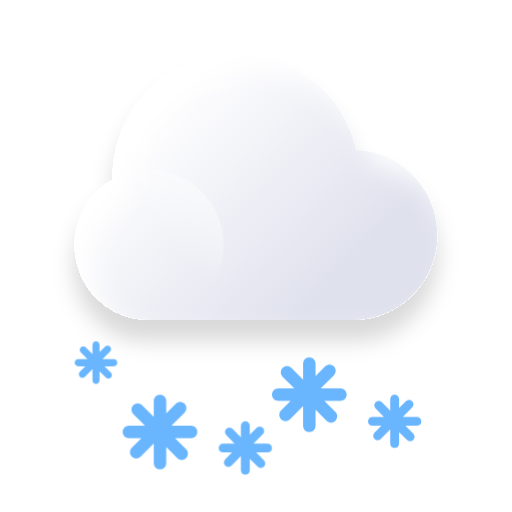
t = 0.00 s
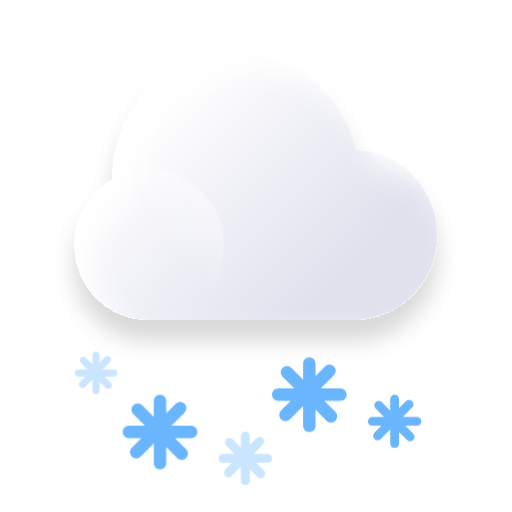
t = 4.00 s
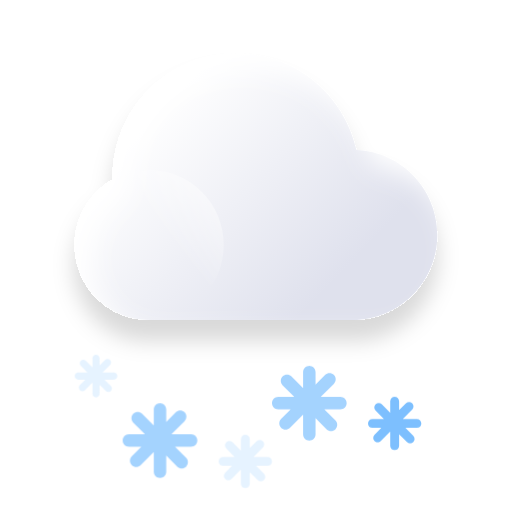
t = 4.44 s
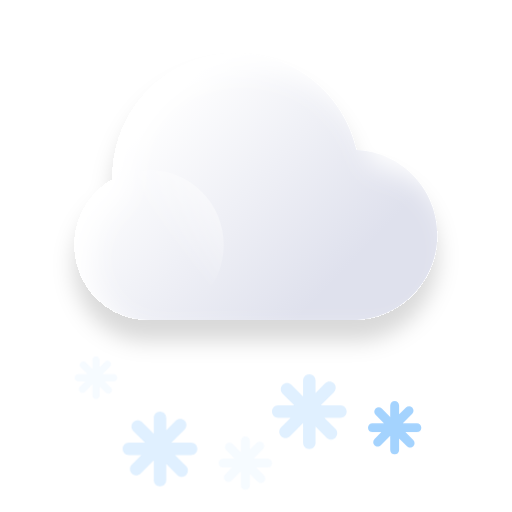
t = 4.88 s
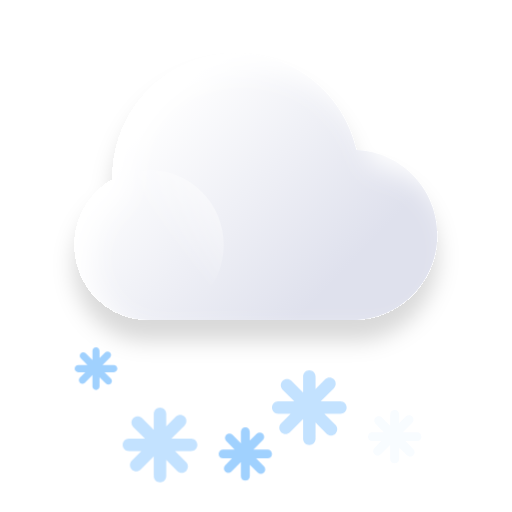
t = 6.63 s
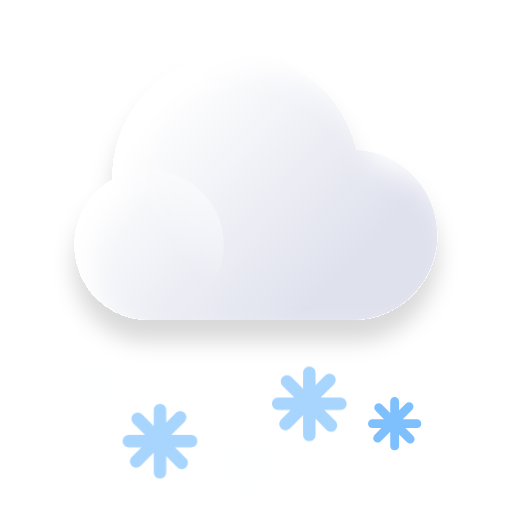
t = 8.46 s

The animated SVG that drew these frames (rendered in a browser with its animation timeline set to each time). Animation: 9 CSS @keyframes rules; frames cover the first 8.46 s, repeats indefinitely.

<svg width="96" height="96" viewBox="0 0 96 96" fill="none" xmlns="http://www.w3.org/2000/svg">
<style type="text/css">
    .ani2 {
    position: relative;

    height: 100px;
    width: 100px;
    transform-origin: 50% 50%;
    
    animation-name:opa;
    animation-duration: 3s;
    animation-iteration-count: infinite;

}
.ani1 {
    position: relative;
    height: 100px;
    width: 100px;
    transform-origin: 50% 50%;        
    animation-name: opa;
    /* animation-delay: 3s; */
    animation-duration: 3s;
    animation-iteration-count: infinite;
    

}
.rotate {
    position: relative;
    height: 100px;
    width: 100px;
    transform-origin: 50% 50%;        
    animation-name: rotate;
    /* animation-delay: 3s; */
    animation-duration: 5s;
    animation-iteration-count: infinite;      
}
.tranY1 {
    animation-name: tranY1;
    /* animation-delay: 3s; */
    animation-duration: 2s;
    animation-iteration-count: infinite;
    
}
.tranY2 {
    animation-name: tranY2;
    /* animation-delay: 1s; */
    animation-duration: 3s;
    animation-iteration-count: infinite;        
}
.tranY3 {
    animation-name: tranY3;
    /* animation-delay: 4s; */
    animation-duration: 4s;
    animation-iteration-count: infinite;        
}
.tranY4 {
    animation-name: tranY2;
    /* animation-delay: 1s; */
    animation-duration: 4s;
    animation-iteration-count: infinite;        
}
.tranY5 {
    animation-name: tranY3;
    /* animation-delay: 4s; */
    animation-duration: 6s;
    animation-iteration-count: infinite;        
}
.tranX {
    animation-name: tranX;
    /* animation-delay: 4s; */
    animation-duration: 7s;
    animation-iteration-count: infinite;  
}
.aniH1 {
    animation-name: aniH1;
    /* animation-delay: 4s; */
    animation-duration: 2s;
    animation-iteration-count: infinite;  
}
.aniXY1 {
    animation-name: aniXY1;    
    animation-duration: 2s;
    animation-iteration-count: infinite;  
}
.aniXY2 {
    animation-name: aniXY1;
    animation-delay: 1.5s;
    animation-duration: 2s;
    animation-iteration-count: infinite;  
}
.aniXY3 {
    animation-name: aniXY1;
    animation-delay: 1s;
    animation-duration: 2s;
    animation-iteration-count: infinite;  
}

@keyframes tranY1 {
    0% {
        transform:translateY(4px);
    }
    89% {
        transform:translateY(8px);
    }
    90% {
        transform:translateY(0px);
        opacity:0;
    }
    100% {
        transform:translateY(0px);            
    }

}
@keyframes tranY2 {
    0% {
        transform:translateY(2px);
    }
    89% {
        transform:translateY(5px);
    }
    90% {
        transform:translateY(0px);
        opacity:0;
    }
    100% {
        transform:translateY(0px);            
    }

}
@keyframes tranY3 {
    0% {
        transform:translateY(1px);
    }
    89% {
        transform:translateY(8px);
    }
    90% {
        transform:translateY(0px);
        opacity:0;
    }
    100% {
        transform:translateY(0px);            
    }

}




@keyframes opa {        
    0% {
        opacity:0.4;
    }
    25% {
        opacity:0.6;
    }
    50% {
        opacity:1;
    }
    75% {
        opacity:0.6;
    }
    100% {
        opacity:0.4;
    }
}
@keyframes rotate {
    0% {
        transform:rotate(0deg)
    }
    50% {
        transform:rotate(180deg);
        opacity:1;
    }                            
    100% {
        transform:rotate(0deg);
        opacity:1;
    }                          
}

@keyframes tranX {
    0% {
        transform:translateX(0px);
    }        
    50% {
        transform:translateX(-20px);
    }        
    100% {
        transform:translateX(0px);
    }
}
@keyframes aniH1 {
    0%{
        opacity:1;
        transform:translateY(3px);
    }
    50%{
        opacity:0;
        transform:translateY(0px);
    }
    100% {
        opacity:1;
        transform:translateY(0px);
    }
}
@keyframes aniXY1 {
    0%{
        opacity:0;
        transform:translate(0,0);
    }
    50%{
        opacity:1;
        transform:translate(-4px,4px);       
    }60% {
        opacity:0;
    }    
    100% {
        opacity:0;
        transform:translate(0,0);
    }
}
@keyframes aniXY3 {
    0%{
        opacity:0;
        
    }
    50%{
        opacity:1;
            
    }60% {
        opacity:0;
    }    
    100% {
        opacity:0;
        
    }
}
</style>
<g clip-path="url(#clip0_107_584)">
<g filter="url(#filter0_d_107_584)">
<g filter="url(#filter1_bi_107_584)">
<path fill-rule="evenodd" clip-rule="evenodd" d="M28.2831 59.9966C28.1799 59.9989 28.0764 60 27.9726 60C20.2557 60 14 53.704 14 45.9375C14 40.6669 16.8811 36.0735 21.1446 33.6655C21.1426 33.5377 21.1416 33.4096 21.1416 33.2812C21.1416 20.4234 31.4983 10 44.274 10C55.2941 10 64.5144 17.7555 66.8403 28.1393C75.2725 28.4956 82 35.4884 82 44.0625C82 52.8645 74.9102 60 66.1644 60H28.2831V59.9966Z" fill="url(#paint0_linear_107_584)"/>
</g>
<g style="mix-blend-mode:soft-light">
<path d="M41.9452 45.9375C41.9452 53.704 35.6895 60 27.9726 60C20.2557 60 14 53.704 14 45.9375C14 38.171 20.2557 31.875 27.9726 31.875C35.6895 31.875 41.9452 38.171 41.9452 45.9375Z" fill="url(#paint1_linear_107_584)"/>
</g>
</g>
<path fill-rule="evenodd" clip-rule="evenodd" d="M30 70C29.3557 70 28.8333 70.5223 28.8333 71.1667V74.1835L26.6415 71.9916C26.1859 71.536 25.4472 71.536 24.9916 71.9916C24.536 72.4473 24.536 73.186 24.9916 73.6416L27.1833 75.8333H24.1667C23.5223 75.8333 23 76.3556 23 76.9999C23 77.6443 23.5223 78.1666 24.1667 78.1666H26.4999L24.7085 79.958C24.2529 80.4136 24.2529 81.1523 24.7085 81.6079C25.1641 82.0635 25.9028 82.0635 26.3584 81.6079L28.8333 79.133V82.8333C28.8333 83.4777 29.3557 84 30 84C30.6443 84 31.1667 83.4777 31.1667 82.8333V79.8166L33.2412 81.8911C33.6968 82.3468 34.4355 82.3468 34.8911 81.8911C35.3467 81.4355 35.3467 80.6968 34.8911 80.2412L32.8165 78.1666H35.8333C36.4777 78.1666 37 77.6443 37 76.9999C37 76.3556 36.4777 75.8333 35.8333 75.8333H32.1331L34.608 73.3583C35.0636 72.9027 35.0636 72.164 34.608 71.7084C34.1524 71.2528 33.4137 71.2528 32.9581 71.7084L31.1667 73.4999V71.1667C31.1667 70.5223 30.6443 70 30 70Z" fill="#69B6FE" class="tranY1"/>
<path fill-rule="evenodd" clip-rule="evenodd" d="M58 63C57.3557 63 56.8333 63.5223 56.8333 64.1667V67.1835L54.6415 64.9916C54.1859 64.536 53.4472 64.536 52.9916 64.9916C52.536 65.4473 52.536 66.186 52.9916 66.6416L55.1833 68.8333H52.1667C51.5223 68.8333 51 69.3556 51 69.9999C51 70.6443 51.5223 71.1666 52.1667 71.1666H54.4999L52.7085 72.958C52.2529 73.4136 52.2529 74.1523 52.7085 74.6079C53.1641 75.0635 53.9028 75.0635 54.3584 74.6079L56.8333 72.133V75.8333C56.8333 76.4777 57.3557 77 58 77C58.6443 77 59.1667 76.4777 59.1667 75.8333V72.8166L61.2412 74.8911C61.6968 75.3468 62.4355 75.3468 62.8911 74.8911C63.3467 74.4355 63.3467 73.6968 62.8911 73.2412L60.8165 71.1666H63.8333C64.4777 71.1666 65 70.6443 65 69.9999C65 69.3556 64.4777 68.8333 63.8333 68.8333H60.1331L62.608 66.3583C63.0636 65.9027 63.0636 65.164 62.608 64.7084C62.1524 64.2528 61.4137 64.2528 60.9581 64.7084L59.1667 66.4999V64.1667C59.1667 63.5223 58.6443 63 58 63Z" fill="#69B6FE" class="tranY1"/>
<path fill-rule="evenodd" clip-rule="evenodd" d="M46 77C45.5397 77 45.1667 77.3731 45.1667 77.8333V79.9882L43.6011 78.4226C43.2757 78.0972 42.748 78.0972 42.4226 78.4226C42.0971 78.748 42.0971 79.2757 42.4226 79.6011L43.9881 81.1666H41.8333C41.3731 81.1666 41 81.5397 41 81.9999C41 82.4602 41.3731 82.8333 41.8333 82.8333H43.5L42.2204 84.1128C41.895 84.4383 41.895 84.9659 42.2204 85.2914C42.5458 85.6168 43.0735 85.6168 43.3989 85.2914L45.1667 83.5236V86.1667C45.1667 86.6269 45.5397 87 46 87C46.4602 87 46.8333 86.6269 46.8333 86.1667V84.0118L48.3151 85.4937C48.6406 85.8191 49.1682 85.8191 49.4936 85.4937C49.8191 85.1682 49.8191 84.6406 49.4936 84.3151L48.0118 82.8333H50.1667C50.6269 82.8333 51 82.4602 51 81.9999C51 81.5397 50.6269 81.1666 50.1667 81.1666H47.5237L49.2915 79.3988C49.6169 79.0734 49.6169 78.5457 49.2915 78.2203C48.966 77.8949 48.4384 77.8949 48.1129 78.2203L46.8333 79.4999V77.8333C46.8333 77.3731 46.4602 77 46 77Z" fill="#69B6FE"  class="tranY2"/>
<path fill-rule="evenodd" clip-rule="evenodd" d="M18 62C17.6318 62 17.3333 62.2985 17.3333 62.6667V64.3904L16.0809 63.138C15.8205 62.8776 15.3984 62.8776 15.1381 63.138C14.8777 63.3983 14.8777 63.8204 15.1381 64.0808L16.3905 65.3332H14.6667C14.2985 65.3332 14 65.6317 14 65.9999C14 66.3681 14.2985 66.6665 14.6667 66.6665H16L14.9763 67.6903C14.716 67.9506 14.716 68.3727 14.9763 68.6331C15.2366 68.8934 15.6588 68.8934 15.9191 68.6331L17.3333 67.2189V69.3333C17.3333 69.7015 17.6318 70 18 70C18.3682 70 18.6666 69.7015 18.6666 69.3333V67.6094L19.8521 68.7948C20.1124 69.0552 20.5346 69.0552 20.7949 68.7948C21.0553 68.5345 21.0553 68.1124 20.7949 67.852L19.6094 66.6665H21.3333C21.7015 66.6665 22 66.3681 22 65.9999C22 65.6317 21.7015 65.3332 21.3333 65.3332H19.219L20.6332 63.919C20.8935 63.6587 20.8935 63.2366 20.6332 62.9762C20.3728 62.7159 19.9507 62.7159 19.6903 62.9762L18.6666 63.9999V62.6667C18.6666 62.2985 18.3682 62 18 62Z" fill="#69B6FE" class="tranY2"/>
<path fill-rule="evenodd" clip-rule="evenodd" d="M74 72C73.5397 72 73.1667 72.3731 73.1667 72.8333V74.9882L71.6011 73.4226C71.2757 73.0972 70.748 73.0972 70.4226 73.4226C70.0971 73.748 70.0971 74.2757 70.4226 74.6011L71.9881 76.1666H69.8333C69.3731 76.1666 69 76.5397 69 76.9999C69 77.4602 69.3731 77.8333 69.8333 77.8333H71.5L70.2204 79.1128C69.895 79.4383 69.895 79.9659 70.2204 80.2914C70.5458 80.6168 71.0735 80.6168 71.3989 80.2914L73.1667 78.5236V81.1667C73.1667 81.6269 73.5397 82 74 82C74.4602 82 74.8333 81.6269 74.8333 81.1667V79.0118L76.3151 80.4937C76.6406 80.8191 77.1682 80.8191 77.4936 80.4937C77.8191 80.1682 77.8191 79.6406 77.4936 79.3151L76.0118 77.8333H78.1667C78.6269 77.8333 79 77.4602 79 76.9999C79 76.5397 78.6269 76.1666 78.1667 76.1666H75.5237L77.2915 74.3988C77.6169 74.0734 77.6169 73.5457 77.2915 73.2203C76.966 72.8949 76.4384 72.8949 76.1129 73.2203L74.8333 74.4999V72.8333C74.8333 72.3731 74.4602 72 74 72Z" fill="#69B6FE" class="tranY4"/>
</g>
<defs>
<filter id="filter0_d_107_584" x="10" y="10" width="76" height="58" filterUnits="userSpaceOnUse" color-interpolation-filters="sRGB">
<feFlood flood-opacity="0" result="BackgroundImageFix"/>
<feColorMatrix in="SourceAlpha" type="matrix" values="0 0 0 0 0 0 0 0 0 0 0 0 0 0 0 0 0 0 127 0" result="hardAlpha"/>
<feOffset dy="4"/>
<feGaussianBlur stdDeviation="2"/>
<feComposite in2="hardAlpha" operator="out"/>
<feColorMatrix type="matrix" values="0 0 0 0 0 0 0 0 0 0 0 0 0 0 0 0 0 0 0.15 0"/>
<feBlend mode="normal" in2="BackgroundImageFix" result="effect1_dropShadow_107_584"/>
<feBlend mode="normal" in="SourceGraphic" in2="effect1_dropShadow_107_584" result="shape"/>
</filter>
<filter id="filter1_bi_107_584" x="-1" y="-5" width="98" height="80" filterUnits="userSpaceOnUse" color-interpolation-filters="sRGB">
<feFlood flood-opacity="0" result="BackgroundImageFix"/>
<feGaussianBlur in="BackgroundImageFix" stdDeviation="7.5"/>
<feComposite in2="SourceAlpha" operator="in" result="effect1_backgroundBlur_107_584"/>
<feBlend mode="normal" in="SourceGraphic" in2="effect1_backgroundBlur_107_584" result="shape"/>
<feColorMatrix in="SourceAlpha" type="matrix" values="0 0 0 0 0 0 0 0 0 0 0 0 0 0 0 0 0 0 127 0" result="hardAlpha"/>
<feOffset dx="3" dy="3"/>
<feGaussianBlur stdDeviation="2.5"/>
<feComposite in2="hardAlpha" operator="arithmetic" k2="-1" k3="1"/>
<feColorMatrix type="matrix" values="0 0 0 0 1 0 0 0 0 1 0 0 0 0 1 0 0 0 1 0"/>
<feBlend mode="normal" in2="shape" result="effect2_innerShadow_107_584"/>
</filter>
<linearGradient id="paint0_linear_107_584" x1="28.9041" y1="20" x2="62.7863" y2="52.5593" gradientUnits="userSpaceOnUse">
<stop stop-color="white"/>
<stop offset="1" stop-color="#DFE1ED"/>
</linearGradient>
<linearGradient id="paint1_linear_107_584" x1="41.6002" y1="37.7778" x2="32.1676" y2="45.4962" gradientUnits="userSpaceOnUse">
<stop stop-color="white"/>
<stop offset="1" stop-color="white" stop-opacity="0"/>
</linearGradient>
<clipPath id="clip0_107_584">
<rect width="96" height="96" fill="white"/>
</clipPath>
</defs>
</svg>
